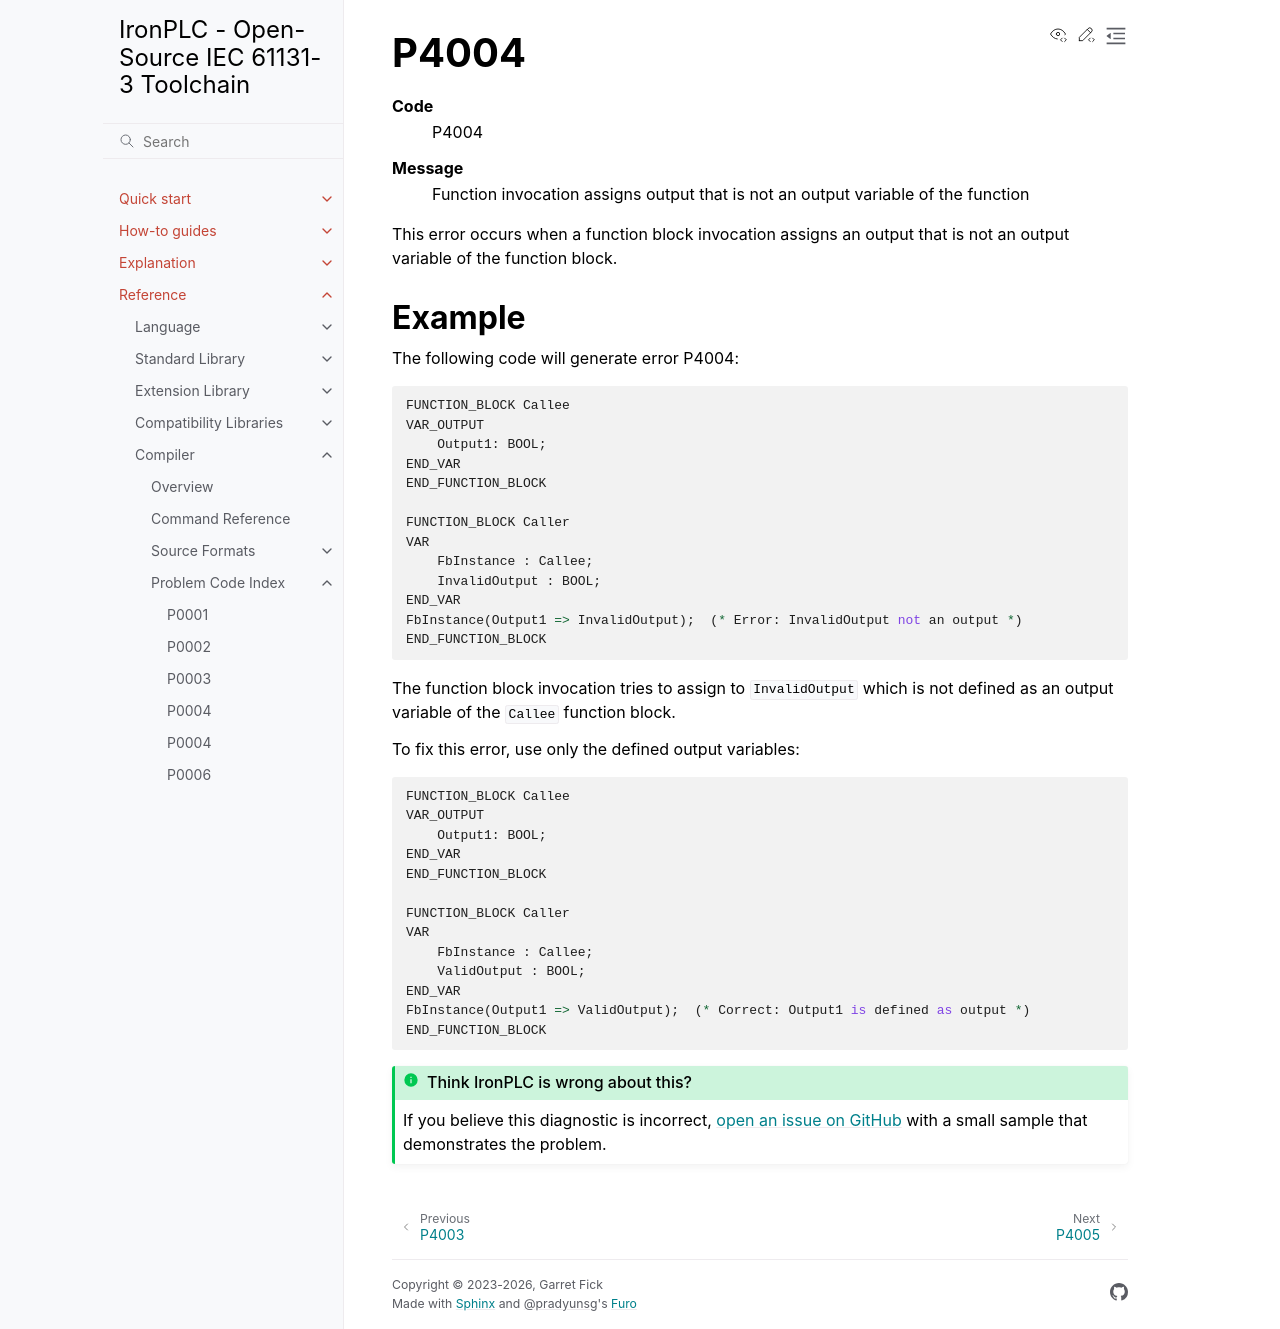

repository: ironplc/ironplc · page: reference/compiler/problems/P4004.html · generator: sphinx

=====
P4004
=====

.. problem-summary:: P4004

This error occurs when a function block invocation assigns an output that is not an output variable of the function block.

Example
-------

The following code will generate error P4004:

.. code-block::

   FUNCTION_BLOCK Callee
   VAR_OUTPUT
       Output1: BOOL;
   END_VAR
   END_FUNCTION_BLOCK
   
   FUNCTION_BLOCK Caller
   VAR
       FbInstance : Callee;
       InvalidOutput : BOOL;
   END_VAR
   FbInstance(Output1 => InvalidOutput);  (* Error: InvalidOutput not an output *)
   END_FUNCTION_BLOCK

The function block invocation tries to assign to ``InvalidOutput`` which is not defined as an output variable of the ``Callee`` function block.

To fix this error, use only the defined output variables:

.. code-block::

   FUNCTION_BLOCK Callee
   VAR_OUTPUT
       Output1: BOOL;
   END_VAR
   END_FUNCTION_BLOCK
   
   FUNCTION_BLOCK Caller
   VAR
       FbInstance : Callee;
       ValidOutput : BOOL;
   END_VAR
   FbInstance(Output1 => ValidOutput);  (* Correct: Output1 is defined as output *)
   END_FUNCTION_BLOCK
